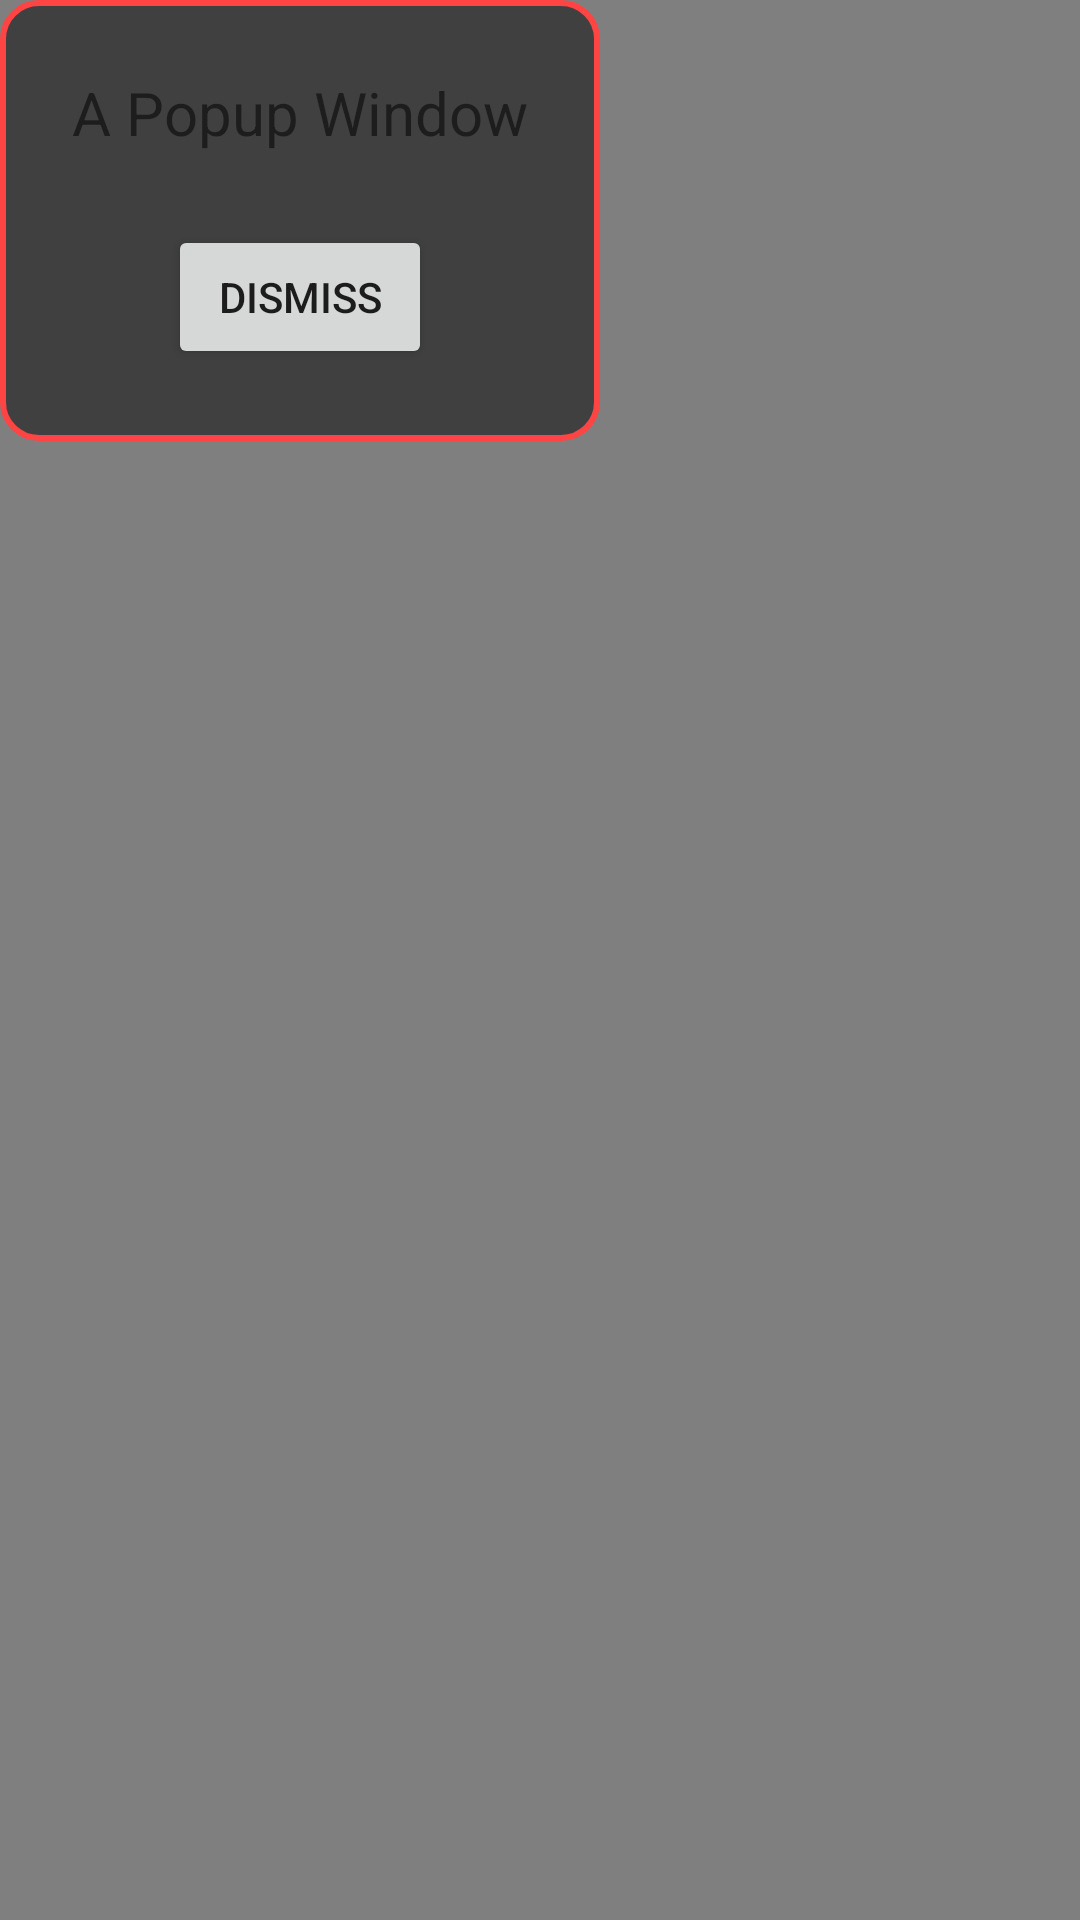

The Android layout XML behind this screen, and the referenced resources:
<!-- AndroidManifest.xml: application theme AppTheme -->
<!-- res/layout/layout_full_screen_overlay_popup.xml -->
<?xml version="1.0" encoding="utf-8"?>
<androidx.constraintlayout.widget.ConstraintLayout
    xmlns:android="http://schemas.android.com/apk/res/android"
    xmlns:app="http://schemas.android.com/apk/res-auto"
    android:layout_width="match_parent"
    android:layout_height="match_parent"
    android:clickable="true"
    android:focusable="false"
    android:background="#80000000"
    >

    <FrameLayout
        android:id="@+id/popupContainer"
        android:layout_width="wrap_content"
        android:layout_height="wrap_content"
        app:layout_constraintStart_toStartOf="parent"
        app:layout_constraintEnd_toEndOf="parent"
        app:layout_constraintTop_toTopOf="parent"
        app:layout_constraintBottom_toBottomOf="parent"
        app:layout_constraintHorizontal_bias="0"
        app:layout_constraintVertical_bias="0"
    >
        <include layout="@layout/layout_popup_test"/>
    </FrameLayout>

</androidx.constraintlayout.widget.ConstraintLayout>
<!-- res/layout/layout_popup_test.xml (included above) -->
<?xml version="1.0" encoding="utf-8"?>
<androidx.constraintlayout.widget.ConstraintLayout
    xmlns:android="http://schemas.android.com/apk/res/android"
    xmlns:app="http://schemas.android.com/apk/res-auto"
    android:layout_width="wrap_content"
    android:layout_height="wrap_content"
    android:padding="24dp"
    android:background="@drawable/border_background"
    >

    <TextView
        android:id="@+id/windowTitle"
        android:layout_width="wrap_content"
        android:layout_height="wrap_content"
        app:layout_constraintStart_toStartOf="parent"
        app:layout_constraintEnd_toEndOf="parent"
        app:layout_constraintTop_toTopOf="parent"
        app:layout_constraintBottom_toTopOf="@id/dismissButton"
        android:text="@string/title_popup_window"
        android:textSize="20sp"
        />

    <Button
        android:id="@+id/dismissButton"
        android:layout_width="wrap_content"
        android:layout_height="wrap_content"
        app:layout_constraintStart_toStartOf="parent"
        app:layout_constraintEnd_toEndOf="parent"
        app:layout_constraintTop_toBottomOf="@id/windowTitle"
        app:layout_constraintBottom_toBottomOf="parent"
        android:layout_marginTop="24dp"
        android:text="@string/label_dismiss"
        />
</androidx.constraintlayout.widget.ConstraintLayout>
<!-- resources referenced by this layout -->
<resources>
  <!-- drawable border_background (drawable) -->
  <?xml version="1.0" encoding="utf-8"?>
  <selector xmlns:android="http://schemas.android.com/apk/res/android">
      <item>
          <shape android:shape="rectangle">
              <stroke
                  android:color="@android:color/holo_red_light"
                  android:width="2dp"/>
              <corners android:radius="12dp"/>
              <solid android:color="#404040"/>
          </shape>
      </item>
  </selector>
  <string name="label_dismiss">Dismiss</string>
  <string name="title_popup_window">A Popup Window</string>
  <style name="AppTheme" parent="Theme.MaterialComponents.DayNight">
          
          <item name="colorPrimary">@color/colorPrimary</item>
          <item name="colorPrimaryDark">@color/colorPrimaryDark</item>
          <item name="colorAccent">@color/colorAccent</item>
      </style>
  <color name="colorPrimary">#00BEEE</color>
  <color name="colorPrimaryDark">#006BB3</color>
  <color name="colorAccent">#03DAC5</color>
</resources>
